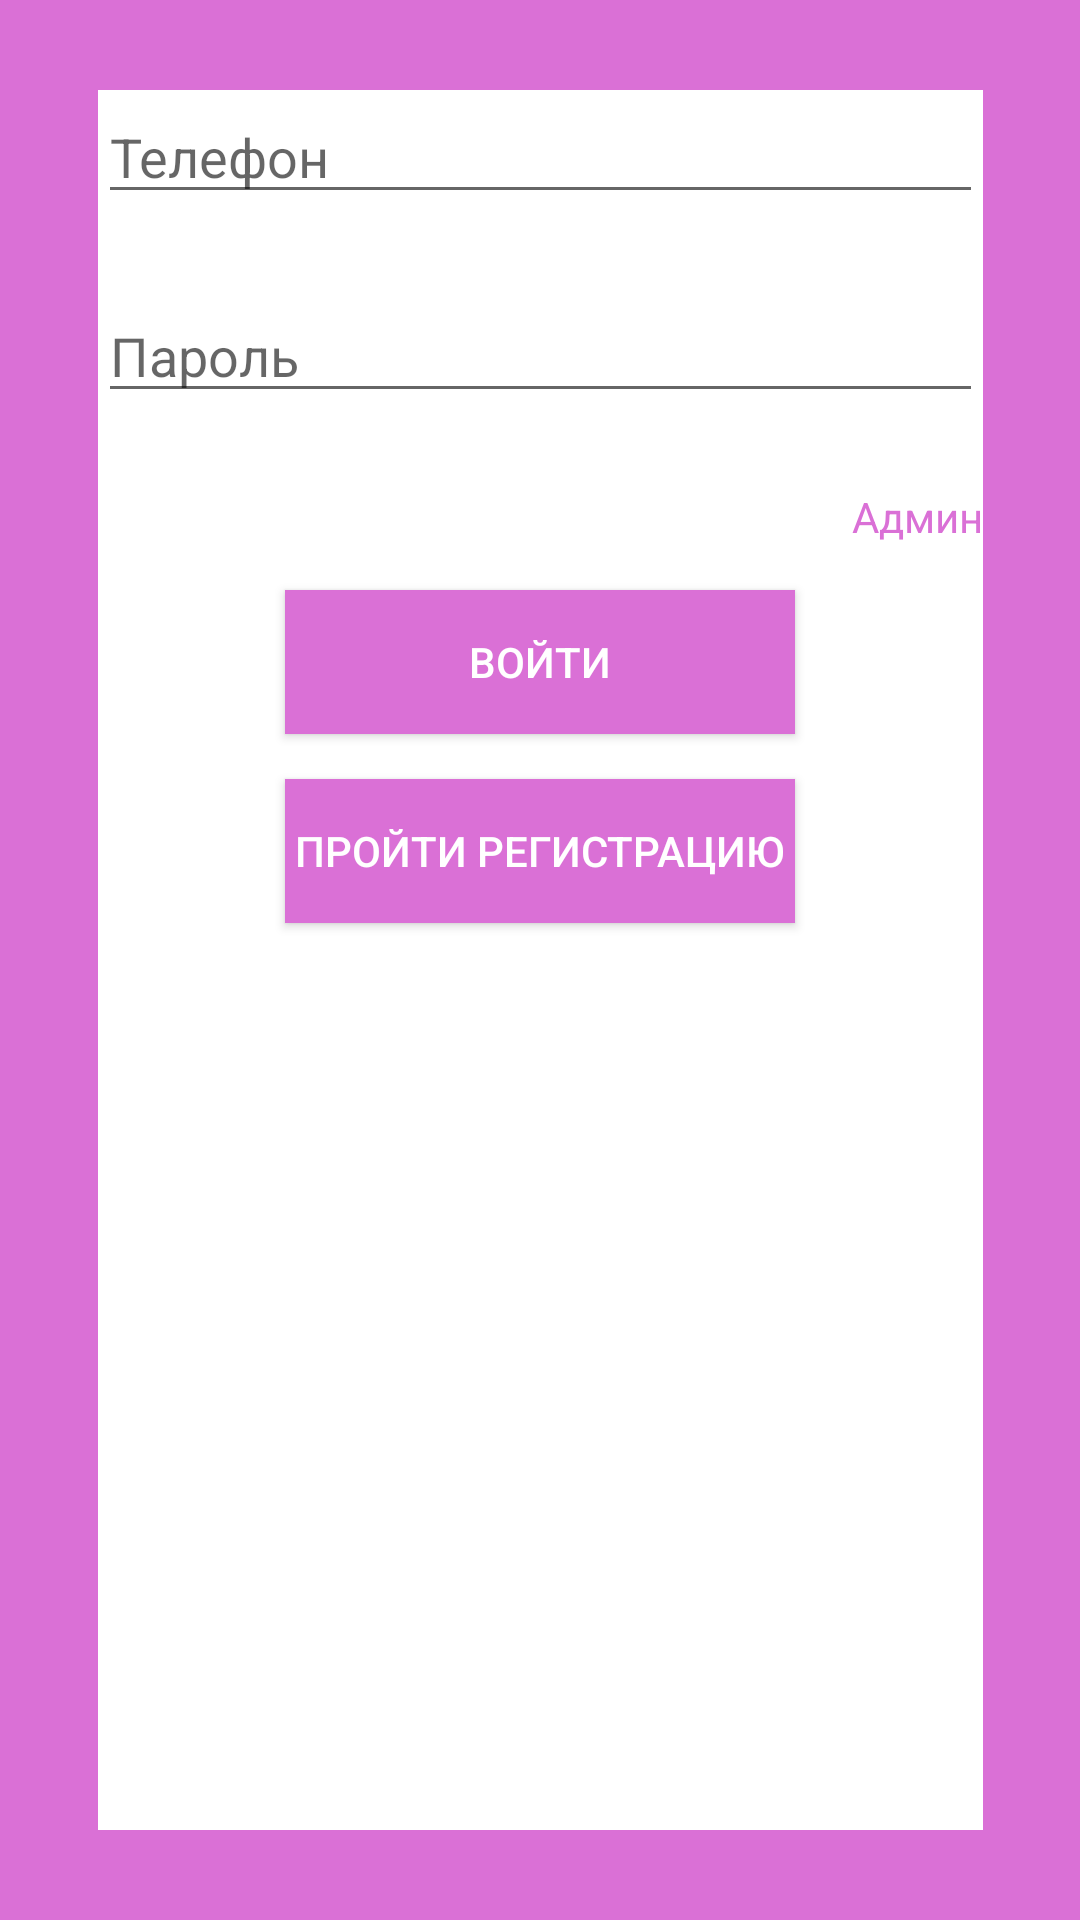

Here is an Android app screen rendered from its layout file. Give the layout XML and the strings, colors and styles it references.
<!-- AndroidManifest.xml: application theme Theme.AppCompat.DayNight.NoActionBar -->
<!-- res/layout/activity_main.xml -->
<?xml version="1.0" encoding="utf-8"?>
<androidx.constraintlayout.widget.ConstraintLayout xmlns:android="http://schemas.android.com/apk/res/android"
    xmlns:app="http://schemas.android.com/apk/res-auto"
    xmlns:tools="http://schemas.android.com/tools"
    android:layout_width="match_parent"
    android:layout_height="match_parent"
    tools:context=".MainActivity"
    android:background="#DA70D6"
    >


    <LinearLayout
        android:layout_width="295dp"
        android:layout_height="580dp"

        android:orientation="vertical"
        app:layout_constraintBottom_toBottomOf="parent"
        app:layout_constraintEnd_toEndOf="parent"
        app:layout_constraintStart_toStartOf="parent"
        app:layout_constraintTop_toTopOf="parent"
        android:background="@color/white">

        <EditText
            android:id="@+id/phone_sign"
            android:layout_width="match_parent"
            android:layout_height="wrap_content"


            android:ems="10"
            android:hint="Телефон"
            android:inputType="textPersonName" />

        <EditText
            android:id="@+id/pass_sign"
            android:layout_width="match_parent"
            android:layout_height="wrap_content"
            android:ems="10"
            android:hint="Пароль"
            android:inputType="textPersonName"
            android:layout_marginBottom="25dp"
            android:layout_marginTop="25dp"/>
        <RelativeLayout
            android:layout_width="match_parent"
            android:layout_height="wrap_content"
            android:background="@color/white">

            <TextView
                android:id="@+id/modeUser"
                android:layout_width="wrap_content"
                android:layout_height="wrap_content"
                android:text="Юзер"
                android:visibility="gone"
                android:textColor="#DA70D6" />
            <TextView
                android:id="@+id/modeAdmin"
                android:layout_width="wrap_content"
                android:layout_height="wrap_content"
                android:layout_alignParentEnd="true"
                android:textColor="#DA70D6"
                android:text="Админ"/>

        </RelativeLayout>

        <Button
            android:id="@+id/sign_sign"
            android:layout_gravity="center"
            android:layout_width="170dp"
            android:background="#DA70D6"
            android:textColor="@color/white"
            android:layout_height="wrap_content"
            android:layout_marginTop="15dp"

            android:text="Войти" />
        <Button
            android:id="@+id/sign_reg"
            android:layout_gravity="center"
            android:layout_width="170dp"
            android:background="#DA70D6"
            android:textColor="@color/white"
            android:layout_height="wrap_content"
            android:layout_marginTop="15dp"

            android:text="Пройти Регистрацию" />

    </LinearLayout>
</androidx.constraintlayout.widget.ConstraintLayout>
<!-- resources referenced by this layout -->
<resources>

  <!-- not gathered from this repository: default colours our renderer supplied (Android Studio template values) -->
  <color name="white">#FFFFFFFF</color>
</resources>
